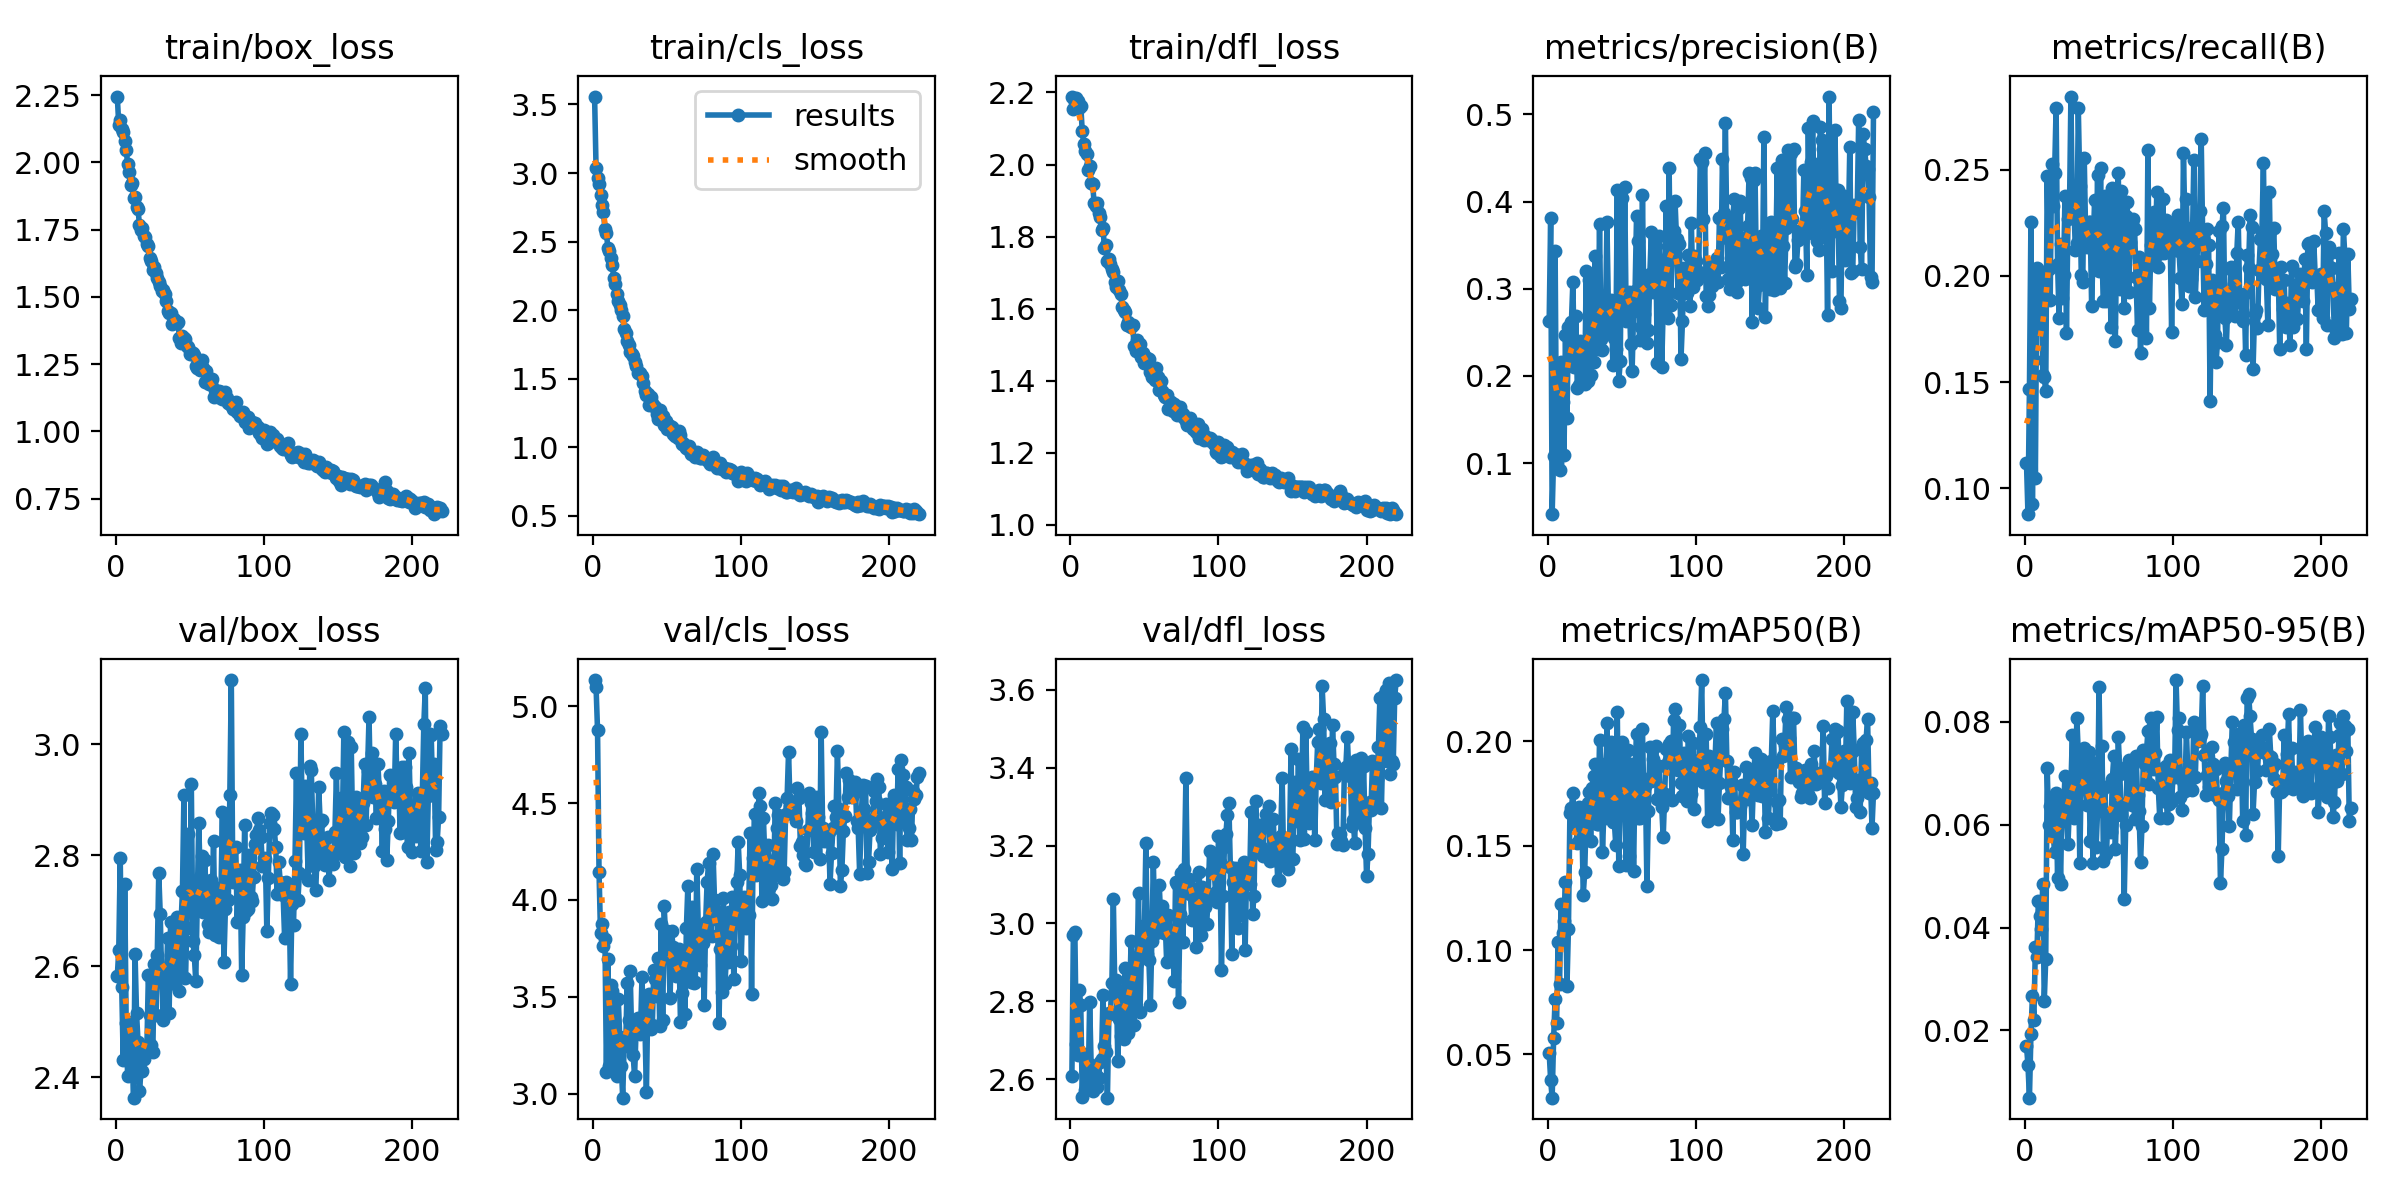

The table this chart was drawn from, first rows:
epoch, train/box_loss, train/cls_loss, train/dfl_loss, metrics/precision(B), metrics/recall(B), metrics/mAP50(B), metrics/mAP50-95(B), val/box_loss, val/cls_loss, val/dfl_loss, lr/pg0, lr/pg1, lr/pg2
1, 2.244, 3.558, 2.188, 0.2632, 0.112, 0.05082, 0.017, 2.582, 5.136, 2.608, 0.0003636, 0.0003636, 0.0003636
2, 2.14, 3.036, 2.155, 0.3807, 0.08787, 0.03762, 0.01331, 2.629, 5.099, 2.97, 0.0007321, 0.0007321, 0.0007321
3, 2.159, 2.966, 2.174, 0.04151, 0.1469, 0.02933, 0.00695, 2.794, 4.875, 2.978, 0.001099, 0.001099, 0.001099
4, 2.124, 2.923, 2.186, 0.1079, 0.2256, 0.0577, 0.01923, 2.563, 4.144, 2.692, 0.001103, 0.001103, 0.001103
5, 2.112, 2.842, 2.177, 0.3438, 0.09256, 0.07671, 0.02663, 2.432, 3.828, 2.663, 0.0011, 0.0011, 0.0011
6, 2.078, 2.769, 2.156, 0.1004, 0.1602, 0.06502, 0.02211, 2.748, 3.878, 2.828, 0.001097, 0.001097, 0.001097
7, 2.046, 2.712, 2.163, 0.2088, 0.1051, 0.1038, 0.03622, 2.498, 3.762, 2.79, 0.001094, 0.001094, 0.001094
8, 1.995, 2.591, 2.093, 0.09236, 0.2039, 0.08394, 0.03419, 2.402, 3.797, 2.555, 0.001092, 0.001092, 0.001092
9, 1.963, 2.562, 2.057, 0.2164, 0.1758, 0.1221, 0.04517, 2.499, 3.11, 2.664, 0.001089, 0.001089, 0.001089
10, 1.914, 2.451, 2.038, 0.1704, 0.1779, 0.108, 0.04221, 2.433, 3.694, 2.573, 0.001086, 0.001086, 0.001086
11, 1.924, 2.43, 2.03, 0.109, 0.2001, 0.1141, 0.03964, 2.443, 3.144, 2.599, 0.001084, 0.001084, 0.001084
12, 1.869, 2.379, 1.985, 0.247, 0.1535, 0.1327, 0.04854, 2.363, 3.562, 2.58, 0.001081, 0.001081, 0.001081
13, 1.873, 2.329, 1.995, 0.1517, 0.1525, 0.08268, 0.02563, 2.621, 3.529, 2.799, 0.001078, 0.001078, 0.001078
14, 1.833, 2.233, 1.95, 0.2562, 0.1456, 0.1102, 0.0339, 2.516, 3.26, 2.637, 0.001075, 0.001075, 0.001075
15, 1.826, 2.191, 1.946, 0.2141, 0.2468, 0.1657, 0.07091, 2.464, 3.129, 2.568, 0.001073, 0.001073, 0.001073
16, 1.766, 2.119, 1.895, 0.2614, 0.2031, 0.1678, 0.05991, 2.376, 3.088, 2.621, 0.00107, 0.00107, 0.00107
17, 1.748, 2.068, 1.886, 0.3079, 0.1885, 0.1753, 0.06361, 2.411, 3.487, 2.61, 0.001067, 0.001067, 0.001067
18, 1.755, 2.034, 1.894, 0.2109, 0.2527, 0.1608, 0.0648, 2.411, 3.292, 2.579, 0.001064, 0.001064, 0.001064
19, 1.725, 2, 1.866, 0.269, 0.233, 0.1599, 0.05802, 2.433, 3.144, 2.603, 0.001061, 0.001061, 0.001061
20, 1.722, 1.955, 1.853, 0.186, 0.2486, 0.1514, 0.05474, 2.452, 2.978, 2.643, 0.001059, 0.001059, 0.001059
21, 1.696, 1.865, 1.819, 0.1896, 0.2792, 0.1685, 0.06607, 2.455, 3.267, 2.652, 0.001056, 0.001056, 0.001056
22, 1.691, 1.837, 1.823, 0.2401, 0.2056, 0.1536, 0.04962, 2.584, 3.245, 2.815, 0.001053, 0.001053, 0.001053
23, 1.645, 1.772, 1.769, 0.2379, 0.1804, 0.1647, 0.06413, 2.513, 3.572, 2.685, 0.001051, 0.001051, 0.001051
24, 1.633, 1.749, 1.776, 0.2241, 0.2149, 0.1265, 0.04842, 2.459, 3.382, 2.671, 0.001048, 0.001048, 0.001048
25, 1.598, 1.697, 1.733, 0.1912, 0.1896, 0.1374, 0.06487, 2.446, 3.634, 2.553, 0.001045, 0.001045, 0.001045
26, 1.612, 1.678, 1.737, 0.3199, 0.2006, 0.1652, 0.06271, 2.604, 3.32, 2.77, 0.001042, 0.001042, 0.001042
27, 1.588, 1.664, 1.723, 0.1941, 0.2377, 0.1705, 0.06947, 2.512, 3.201, 2.767, 0.00104, 0.00104, 0.00104
28, 1.57, 1.62, 1.712, 0.3095, 0.1732, 0.1754, 0.06174, 2.62, 3.089, 2.846, 0.001037, 0.001037, 0.001037
29, 1.556, 1.595, 1.702, 0.2017, 0.2266, 0.1521, 0.0562, 2.767, 3.322, 3.062, 0.001034, 0.001034, 0.001034
30, 1.54, 1.542, 1.675, 0.2513, 0.2295, 0.1777, 0.06335, 2.694, 3.39, 2.827, 0.001031, 0.001031, 0.001031
31, 1.522, 1.538, 1.661, 0.2164, 0.2844, 0.1833, 0.06762, 2.576, 3.351, 2.855, 0.001028, 0.001028, 0.001028
32, 1.527, 1.539, 1.677, 0.338, 0.2296, 0.1889, 0.07742, 2.502, 3.308, 2.647, 0.001026, 0.001026, 0.001026
33, 1.509, 1.519, 1.653, 0.2308, 0.2337, 0.1602, 0.06123, 2.592, 3.601, 2.755, 0.001023, 0.001023, 0.001023
34, 1.486, 1.468, 1.639, 0.2335, 0.2124, 0.1604, 0.06446, 2.562, 3.351, 2.712, 0.00102, 0.00102, 0.00102
35, 1.449, 1.41, 1.605, 0.3745, 0.2156, 0.2004, 0.08067, 2.651, 3.35, 2.826, 0.001017, 0.001017, 0.001017
36, 1.442, 1.379, 1.596, 0.242, 0.2789, 0.189, 0.07376, 2.515, 3.005, 2.704, 0.001015, 0.001015, 0.001015
37, 1.439, 1.386, 1.592, 0.2297, 0.2425, 0.1469, 0.05253, 2.679, 3.501, 2.886, 0.001012, 0.001012, 0.001012
38, 1.4, 1.308, 1.554, 0.2846, 0.2005, 0.1678, 0.07037, 2.599, 3.511, 2.763, 0.001009, 0.001009, 0.001009
39, 1.419, 1.366, 1.564, 0.2618, 0.1971, 0.1632, 0.07027, 2.569, 3.335, 2.719, 0.001007, 0.001007, 0.001007
40, 1.412, 1.32, 1.552, 0.3761, 0.2556, 0.2087, 0.07491, 2.576, 3.353, 2.814, 0.001004, 0.001004, 0.001004
41, 1.401, 1.298, 1.548, 0.2768, 0.2176, 0.1658, 0.06734, 2.688, 3.64, 2.956, 0.001001, 0.001001, 0.001001
42, 1.405, 1.294, 1.555, 0.2493, 0.2136, 0.1682, 0.06374, 2.657, 3.594, 2.875, 0.0009983, 0.0009983, 0.0009983
43, 1.345, 1.243, 1.497, 0.2873, 0.2255, 0.1994, 0.074, 2.555, 3.503, 2.74, 0.0009955, 0.0009955, 0.0009955
44, 1.33, 1.206, 1.483, 0.2127, 0.2254, 0.1613, 0.05679, 2.674, 3.702, 2.914, 0.0009928, 0.0009928, 0.0009928
45, 1.355, 1.274, 1.512, 0.2439, 0.1859, 0.1612, 0.06453, 2.735, 3.351, 2.899, 0.00099, 0.00099, 0.00099
46, 1.346, 1.225, 1.488, 0.2312, 0.2125, 0.15, 0.05254, 2.907, 3.874, 3.077, 0.0009873, 0.0009873, 0.0009873
47, 1.342, 1.23, 1.502, 0.4138, 0.2359, 0.2141, 0.07193, 2.578, 3.38, 2.772, 0.0009845, 0.0009845, 0.0009845
48, 1.318, 1.165, 1.466, 0.1945, 0.2049, 0.1404, 0.05561, 2.669, 3.967, 2.931, 0.0009818, 0.0009818, 0.0009818
49, 1.315, 1.188, 1.476, 0.2171, 0.2473, 0.1663, 0.06253, 2.837, 3.808, 2.994, 0.000979, 0.000979, 0.000979
50, 1.286, 1.134, 1.448, 0.4038, 0.2024, 0.1994, 0.08672, 2.733, 3.837, 2.988, 0.0009763, 0.0009763, 0.0009763
51, 1.294, 1.157, 1.454, 0.2653, 0.251, 0.1963, 0.06624, 2.927, 3.722, 3.207, 0.0009735, 0.0009735, 0.0009735
52, 1.292, 1.158, 1.464, 0.4165, 0.2069, 0.1888, 0.07532, 2.646, 3.494, 2.922, 0.0009708, 0.0009708, 0.0009708
53, 1.284, 1.151, 1.46, 0.2633, 0.1883, 0.1409, 0.05287, 2.62, 3.842, 2.906, 0.000968, 0.000968, 0.000968
54, 1.244, 1.098, 1.423, 0.2787, 0.2376, 0.1956, 0.0672, 2.572, 3.755, 2.791, 0.0009653, 0.0009653, 0.0009653
55, 1.234, 1.08, 1.411, 0.296, 0.188, 0.145, 0.05418, 2.716, 3.666, 2.956, 0.0009625, 0.0009625, 0.0009625
56, 1.256, 1.103, 1.419, 0.2364, 0.2228, 0.1889, 0.06166, 2.857, 3.609, 3.159, 0.0009598, 0.0009598, 0.0009598
57, 1.227, 1.065, 1.403, 0.2056, 0.2378, 0.1787, 0.06022, 2.761, 3.668, 2.993, 0.000957, 0.000957, 0.000957
58, 1.267, 1.116, 1.436, 0.2742, 0.1758, 0.1379, 0.05863, 2.799, 3.744, 2.974, 0.0009543, 0.0009543, 0.0009543
59, 1.237, 1.088, 1.412, 0.2975, 0.2413, 0.1862, 0.06893, 2.697, 3.372, 3.029, 0.0009515, 0.0009515, 0.0009515
60, 1.183, 1.024, 1.375, 0.3837, 0.1987, 0.2036, 0.07332, 2.791, 3.517, 3.099, 0.0009488, 0.0009488, 0.0009488
... 160 more rows
